Photos from the image-classification dataset "Induk anak huruf di atas" in the GitHub repository muharismrgn/Lampung-Script-Classification. Its 86 classes are: ANG, BAN, BANG, BAR, BEE, CAN, CANG, CAR, CEE, DAN, DANG, DAR, DEE, GAN, GANG, GAR, GEE, GHAN, GHANG, GHAR, GHE, GHEE, GHE with diacritic, GHI, HAN, HANG, HAR, HEE, JAN, JANG, JAR, JEE, KAN, KANG, KAR, KEE, LAN, LANG, LAR, LEE, MAN, MANG, MAR, MEE, NAN, NANG, NAR, NEE, NGAN, NGANG, NGAR, NGE, NGEE, NGE with diacritic, NGI, NYAN, NYANG, NYAR, NYE, NYEE, NYE with diacritic, NYI, PAN, PANG, PAR, PEE, RAN, RANG, RAR, REE, SAN, SANG, SAR, SEE, TAN, TANG, TAR, TEE, WAN, WANG, WAR, WEE, YAN, YANG, YAR, YEE.

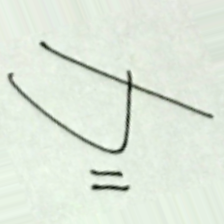
Label: WAN

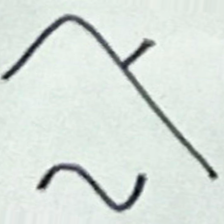
Label: BAR

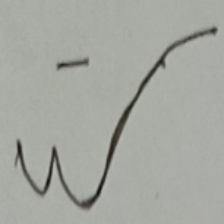
Label: YANG

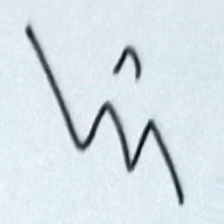
Label: NYE with diacritic

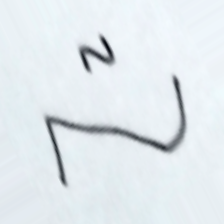
Label: HAR

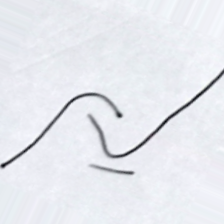
Label: RANG
